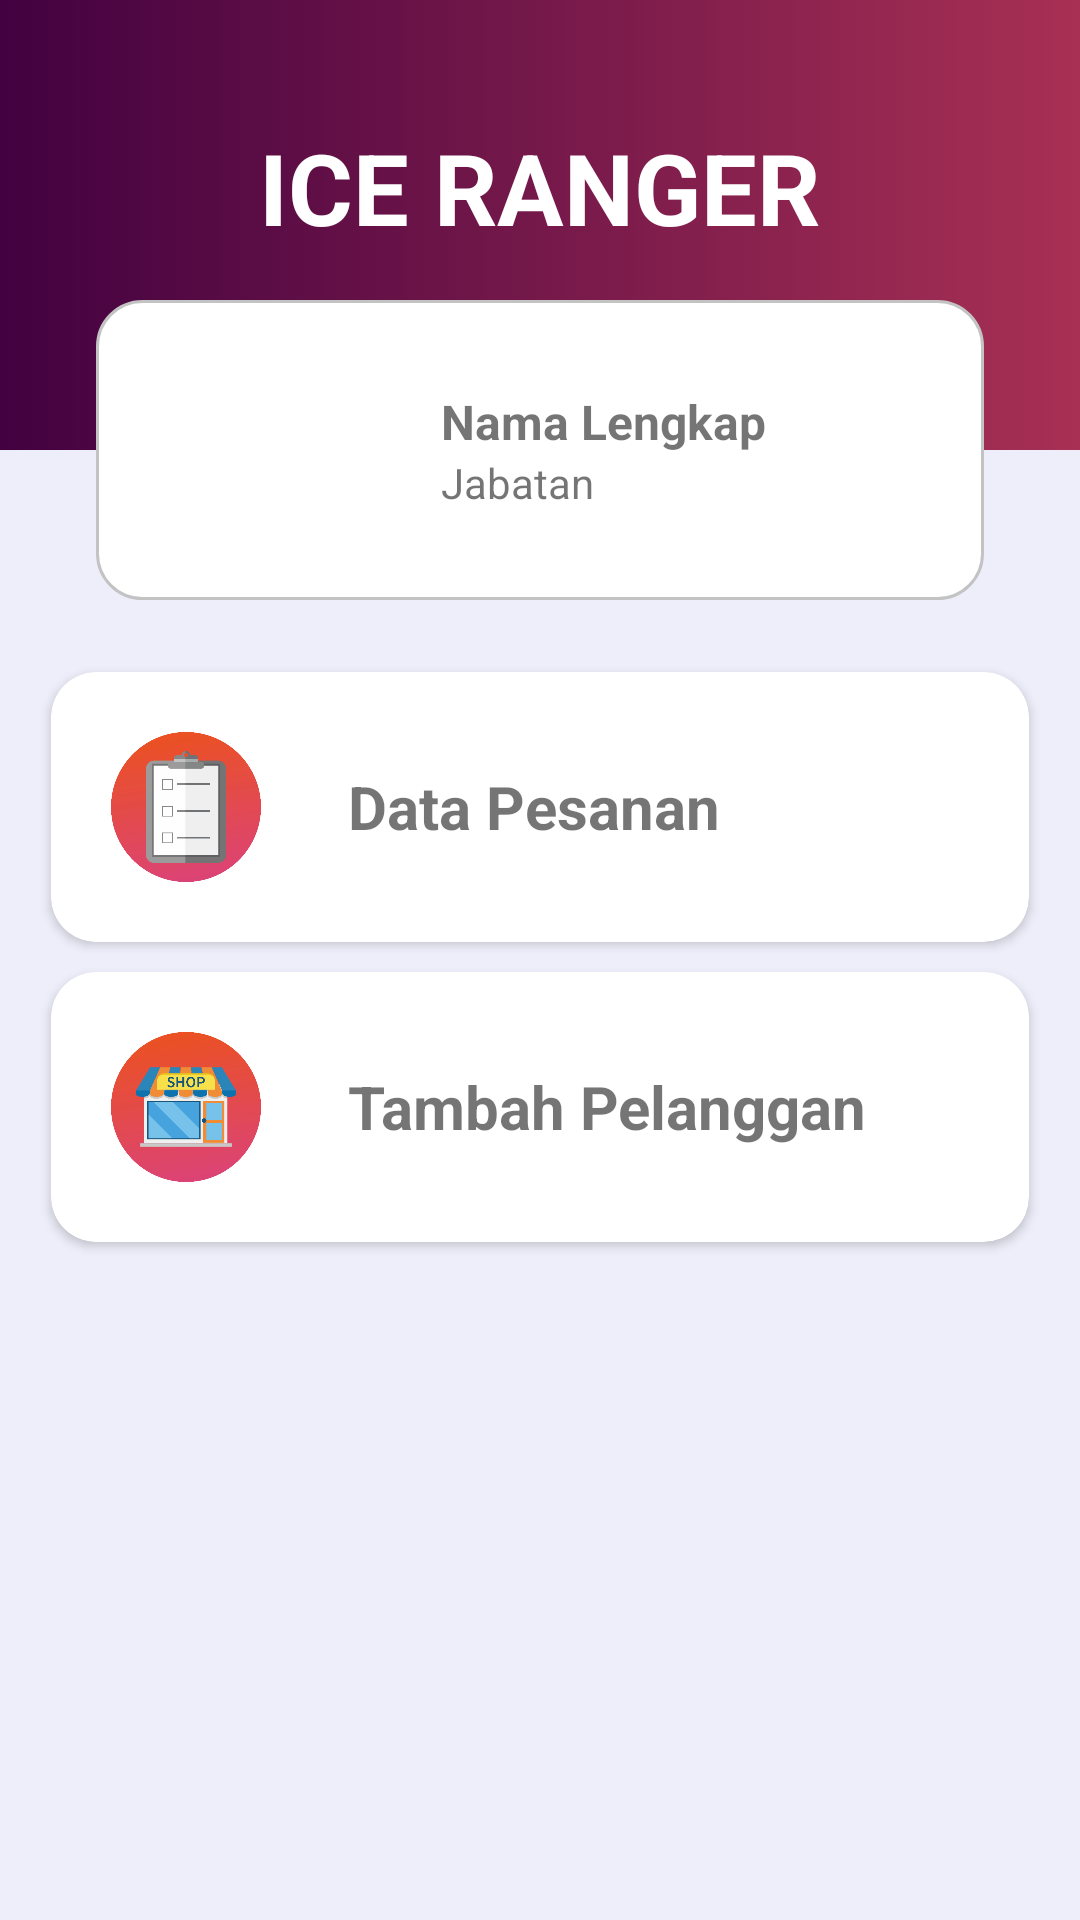

The Android layout XML behind this screen, and the referenced resources:
<!-- AndroidManifest.xml: application theme Theme.IceRanger -->
<!-- res/layout/fragment_beranda1.xml -->
<?xml version="1.0" encoding="utf-8"?>
<FrameLayout xmlns:android="http://schemas.android.com/apk/res/android"
    xmlns:tools="http://schemas.android.com/tools"
    android:layout_width="match_parent"
    android:layout_height="match_parent"
    xmlns:app="http://schemas.android.com/apk/res-auto"
    android:background="#EEEEFA"
    tools:context=".BerandaFragment1">
    
    <ScrollView
        android:layout_width="match_parent"
        android:layout_height="wrap_content">
        <LinearLayout
            android:layout_width="match_parent"
            android:layout_height="match_parent"
            android:orientation="vertical">
            <androidx.constraintlayout.widget.ConstraintLayout
                xmlns:android="http://schemas.android.com/apk/res/android"
                xmlns:app="http://schemas.android.com/apk/res-auto"
                xmlns:tools="http://schemas.android.com/tools"
                android:layout_width="match_parent"
                android:layout_height="match_parent">
                <RelativeLayout
                    android:id="@+id/header"
                    android:layout_width="match_parent"
                    android:layout_height="150dp"
                    android:background="@drawable/bg_gradien"
                    app:layout_constraintEnd_toEndOf="parent"
                    app:layout_constraintStart_toStartOf="parent"
                    app:layout_constraintTop_toTopOf="parent"
                    android:gravity="center">
                    <TextView
                        android:layout_width="wrap_content"
                        android:layout_height="wrap_content"
                        android:text="ICE RANGER"
                        android:textSize="33sp"
                        android:textColor="#FFFFFF"
                        android:textStyle="bold"
                        android:layout_marginBottom="25dp"/>
                </RelativeLayout>
                <androidx.constraintlayout.widget.ConstraintLayout
                    android:layout_width="match_parent"
                    android:layout_height="100dp"
                    android:orientation="vertical"
                    android:layout_marginStart="32dp"
                    android:layout_marginEnd="32dp"
                    android:background="@drawable/card_background"
                    android:layout_marginTop="150dp"
                    app:layout_constraintBottom_toBottomOf="@+id/header"
                    app:layout_constraintEnd_toEndOf="parent"
                    app:layout_constraintStart_toStartOf="parent"
                    app:layout_constraintTop_toTopOf="@+id/header">
                    <ImageView
                        android:id="@+id/img_dash"
                        android:layout_width="75dp"
                        android:layout_height="75dp"
                        app:layout_constraintTop_toTopOf="parent"
                        app:layout_constraintStart_toStartOf="parent"
                        app:layout_constraintBottom_toBottomOf="parent"
                        app:layout_constraintEnd_toStartOf="@id/detail_dash"
                        android:src="@mipmap/driver"
                        android:layout_margin="20dp"/>
                    <LinearLayout
                        android:id="@+id/detail_dash"
                        android:layout_width="0dp"
                        android:layout_height="wrap_content"
                        android:orientation="vertical"
                        android:layout_marginEnd="20dp"
                        app:layout_constraintTop_toTopOf="parent"
                        app:layout_constraintStart_toEndOf="@id/img_dash"
                        app:layout_constraintBottom_toBottomOf="parent"
                        app:layout_constraintEnd_toEndOf="parent">
                        <TextView
                            android:id="@+id/tv_namaDash"
                            android:layout_width="wrap_content"
                            android:layout_height="wrap_content"
                            android:maxHeight="41dp"
                            android:text="Nama Lengkap"
                            android:textStyle="bold"
                            android:textSize="16sp" />
                        <TextView
                            android:id="@+id/tv_jabatanDash"
                            android:layout_width="wrap_content"
                            android:layout_height="wrap_content"
                            android:text="Jabatan"
                            android:textSize="14sp" />
                    </LinearLayout>
                </androidx.constraintlayout.widget.ConstraintLayout>
            </androidx.constraintlayout.widget.ConstraintLayout>
            <androidx.cardview.widget.CardView
                android:id="@+id/sec_pesanan"
                android:layout_width="match_parent"
                android:layout_height="wrap_content"
                app:cardCornerRadius="15dp"
                android:layout_marginStart="17dp"
                android:layout_marginEnd="17dp"
                android:layout_marginTop="24dp">
                <LinearLayout
                    android:layout_width="match_parent"
                    android:layout_height="match_parent"
                    android:orientation="horizontal">
                    <ImageView
                        android:layout_width="50dp"
                        android:layout_height="50dp"
                        android:src="@mipmap/icon_pesanan"
                        android:layout_margin="20dp"/>
                    <TextView
                        android:layout_width="match_parent"
                        android:layout_height="wrap_content"
                        android:text="Data Pesanan"
                        android:textSize="20dp"
                        android:textStyle="bold"
                        android:layout_gravity="center"
                        android:layout_margin="9dp"/>
                </LinearLayout>
            </androidx.cardview.widget.CardView>
            <androidx.cardview.widget.CardView
                android:id="@+id/sec_newpelanggan"
                android:layout_width="match_parent"
                android:layout_height="wrap_content"
                app:cardCornerRadius="15dp"
                android:layout_marginStart="17dp"
                android:layout_marginEnd="17dp"
                android:layout_marginTop="10dp"
                android:layout_marginBottom="33dp">
                <LinearLayout
                    android:layout_width="match_parent"
                    android:layout_height="match_parent"
                    android:orientation="horizontal">
                    <ImageView
                        android:layout_width="50dp"
                        android:layout_height="50dp"
                        android:src="@mipmap/icon_pelanggan"
                        android:layout_margin="20dp"/>
                    <TextView
                        android:layout_width="match_parent"
                        android:layout_height="wrap_content"
                        android:text="Tambah Pelanggan"
                        android:textSize="20dp"
                        android:textStyle="bold"
                        android:layout_gravity="center"
                        android:layout_margin="9dp"/>
                </LinearLayout>
            </androidx.cardview.widget.CardView>
        </LinearLayout>
    </ScrollView>
</FrameLayout>
<!-- resources referenced by this layout -->
<resources>
  <!-- drawable bg_gradien (drawable) -->
  <?xml version="1.0" encoding="utf-8"?>
  <selector xmlns:android="http://schemas.android.com/apk/res/android">
      <item>
          <shape android:shape="rectangle">
              <gradient android:startColor="#A83054" android:endColor="#420140"  android:angle="180"/>
          </shape>
      </item>
  </selector>
  <!-- drawable card_background (drawable) -->
  <?xml version="1.0" encoding="utf-8"?>
  <selector xmlns:android="http://schemas.android.com/apk/res/android">
      <item>
          <shape android:shape="rectangle">
              <solid android:color="#FFFFFF"/>
              <corners android:radius="15dp"/>
              <stroke android:color="#C3C3C3" android:width="1dp"/>
          </shape>
      </item>
  </selector>
  <!-- mipmap icon_pelanggan: png bitmap (mipmap-xxxhdpi, 60717 bytes) -->
  <!-- mipmap icon_pesanan: png bitmap (mipmap-xxxhdpi, 44459 bytes) -->
  <style name="Theme.IceRanger" parent="Base.Theme.IceRanger" />
  <style name="Base.Theme.IceRanger" parent="Theme.AppCompat.Light.NoActionBar">
          
          
      </style>
</resources>
